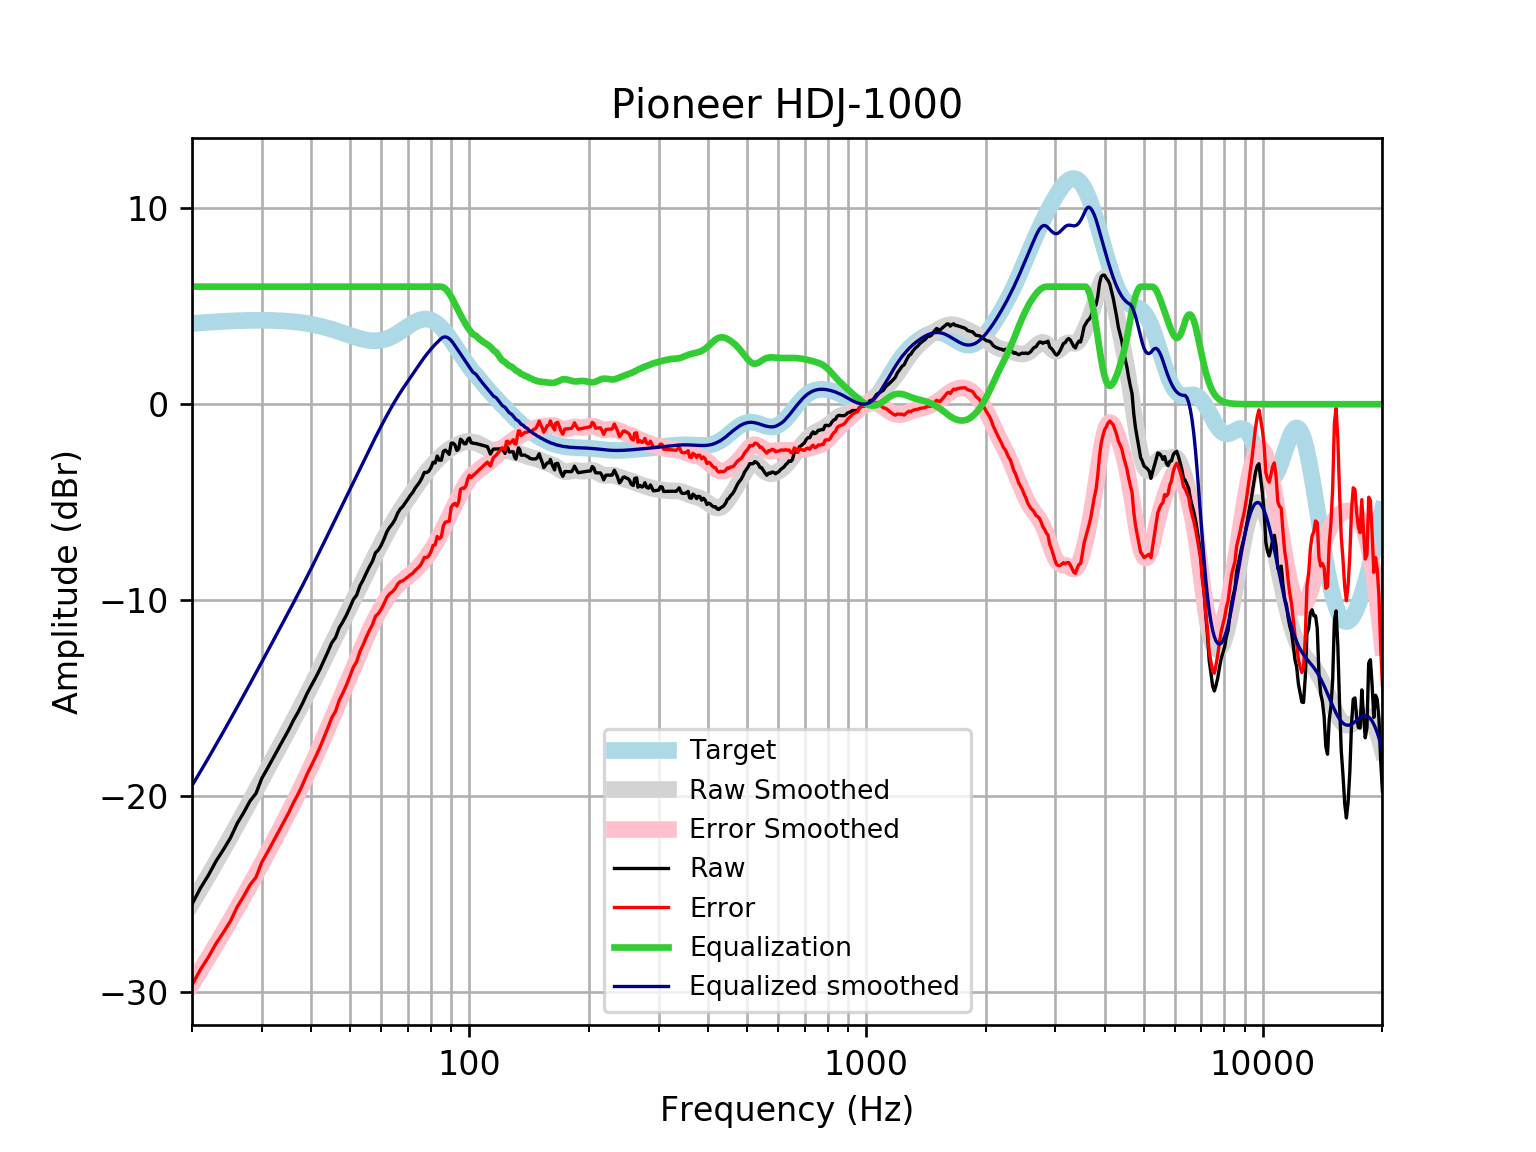

Source data for this figure (header and first rows):
frequency, raw, error, smoothed, error_smoothed, equalization, equalized_raw, equalized_smoothed, target
20, -25.52, -29.64, -25.46, -29.58, 6, -19.52, -19.46, 4.121
21, -24.7, -28.85, -24.75, -28.9, 6.0, -18.7, -18.75, 4.152
22, -24.03, -28.21, -24.05, -28.23, 6.0, -18.03, -18.05, 4.18
23, -23.31, -27.52, -23.37, -27.58, 6, -17.31, -17.37, 4.205
24, -22.73, -26.96, -22.71, -26.94, 6, -16.73, -16.71, 4.227
25, -22.13, -26.38, -22.07, -26.32, 6, -16.13, -16.07, 4.245
26, -21.39, -25.65, -21.45, -25.71, 6.0, -15.39, -15.45, 4.259
27, -20.84, -25.11, -20.85, -25.12, 6.0, -14.84, -14.85, 4.271
28, -20.25, -24.53, -20.27, -24.55, 6.0, -14.25, -14.27, 4.278
29, -19.86, -24.14, -19.7, -23.98, 6, -13.86, -13.7, 4.283
30, -19.08, -23.37, -19.15, -23.43, 6.0, -13.08, -13.15, 4.284
31, -18.58, -22.86, -18.61, -22.89, 6, -12.58, -12.61, 4.281
32, -18.07, -22.34, -18.09, -22.37, 6, -12.07, -12.09, 4.275
33, -17.58, -21.84, -17.59, -21.85, 6.0, -11.58, -11.59, 4.265
34, -17.1, -21.35, -17.1, -21.35, 6, -11.1, -11.1, 4.251
35, -16.64, -20.88, -16.62, -20.85, 6, -10.64, -10.62, 4.233
36, -16.14, -20.35, -16.15, -20.36, 6, -10.14, -10.15, 4.211
37, -15.72, -19.9, -15.69, -19.88, 6.0, -9.718, -9.693, 4.185
38, -15.26, -19.41, -15.24, -19.4, 6, -9.259, -9.241, 4.155
39, -14.76, -18.88, -14.8, -18.91, 6.0, -8.758, -8.796, 4.12
40, -14.35, -18.43, -14.36, -18.43, 6, -8.351, -8.356, 4.08
41, -13.95, -17.98, -13.92, -17.96, 6, -7.945, -7.921, 4.037
42, -13.53, -17.52, -13.49, -17.48, 6, -7.531, -7.491, 3.989
43, -13.08, -17.01, -13.07, -17, 6.0, -7.078, -7.069, 3.937
44, -12.63, -16.52, -12.65, -16.53, 6.0, -6.635, -6.655, 3.881
45, -12.18, -16, -12.25, -16.07, 6, -6.179, -6.25, 3.823
46, -11.91, -15.67, -11.86, -15.62, 6.0, -5.91, -5.855, 3.762
47, -11.41, -15.11, -11.47, -15.17, 6.0, -5.406, -5.47, 3.7
48, -11.1, -14.74, -11.09, -14.73, 6.0, -5.101, -5.094, 3.636
49, -10.76, -14.34, -10.72, -14.3, 6, -4.762, -4.725, 3.574
50, -10.37, -13.89, -10.36, -13.87, 6, -4.373, -4.362, 3.512
51, -9.968, -13.42, -10, -13.46, 6, -3.968, -4.004, 3.454
52, -9.741, -13.14, -9.651, -13.05, 6, -3.741, -3.651, 3.4
53, -9.269, -12.62, -9.303, -12.66, 6, -3.269, -3.303, 3.351
54, -8.964, -12.27, -8.962, -12.27, 6.0, -2.964, -2.962, 3.31
55, -8.613, -11.89, -8.628, -11.91, 6.0, -2.613, -2.628, 3.276
56, -8.29, -11.54, -8.304, -11.56, 6, -2.29, -2.304, 3.253
57, -8.013, -11.25, -7.99, -11.23, 6, -2.013, -1.99, 3.239
58, -7.582, -10.82, -7.685, -10.93, 6.0, -1.582, -1.685, 3.237
59, -7.435, -10.68, -7.391, -10.64, 6, -1.435, -1.391, 3.246
60, -7.184, -10.45, -7.106, -10.38, 6, -1.184, -1.106, 3.268
61, -6.86, -10.16, -6.83, -10.14, 6, -0.8603, -0.8301, 3.301
62, -6.498, -9.844, -6.564, -9.914, 6.0, -0.4979, -0.5638, 3.346
63, -6.271, -9.673, -6.308, -9.714, 6.0, -0.2713, -0.3075, 3.402
64, -6.102, -9.569, -6.062, -9.534, 6, -0.1017, -0.06243, 3.468
65, -5.87, -9.412, -5.829, -9.374, 6, 0.1298, 0.1707, 3.542
66, -5.554, -9.176, -5.608, -9.233, 6, 0.4459, 0.3915, 3.622
67, -5.339, -9.047, -5.399, -9.109, 6, 0.6607, 0.6006, 3.707
68, -5.216, -9.011, -5.201, -8.997, 6.0, 0.7841, 0.7994, 3.796
69, -5.021, -8.905, -5.01, -8.894, 6, 0.9788, 0.9901, 3.884
70, -4.844, -8.815, -4.825, -8.794, 6, 1.156, 1.175, 3.97
71, -4.649, -8.702, -4.643, -8.694, 6, 1.351, 1.357, 4.053
72, -4.503, -8.631, -4.464, -8.589, 6.0, 1.497, 1.536, 4.128
73, -4.287, -8.482, -4.286, -8.478, 6, 1.713, 1.714, 4.195
74, -4.123, -8.375, -4.11, -8.358, 6, 1.877, 1.89, 4.251
75, -3.966, -8.261, -3.938, -8.229, 6, 2.034, 2.062, 4.295
76, -3.747, -8.073, -3.772, -8.093, 6, 2.253, 2.228, 4.325
77, -3.48, -7.821, -3.613, -7.949, 6.0, 2.52, 2.387, 4.341
78, -3.486, -7.826, -3.463, -7.799, 6, 2.514, 2.537, 4.34
79, -3.419, -7.743, -3.322, -7.642, 6, 2.581, 2.678, 4.324
... 553 more rows
